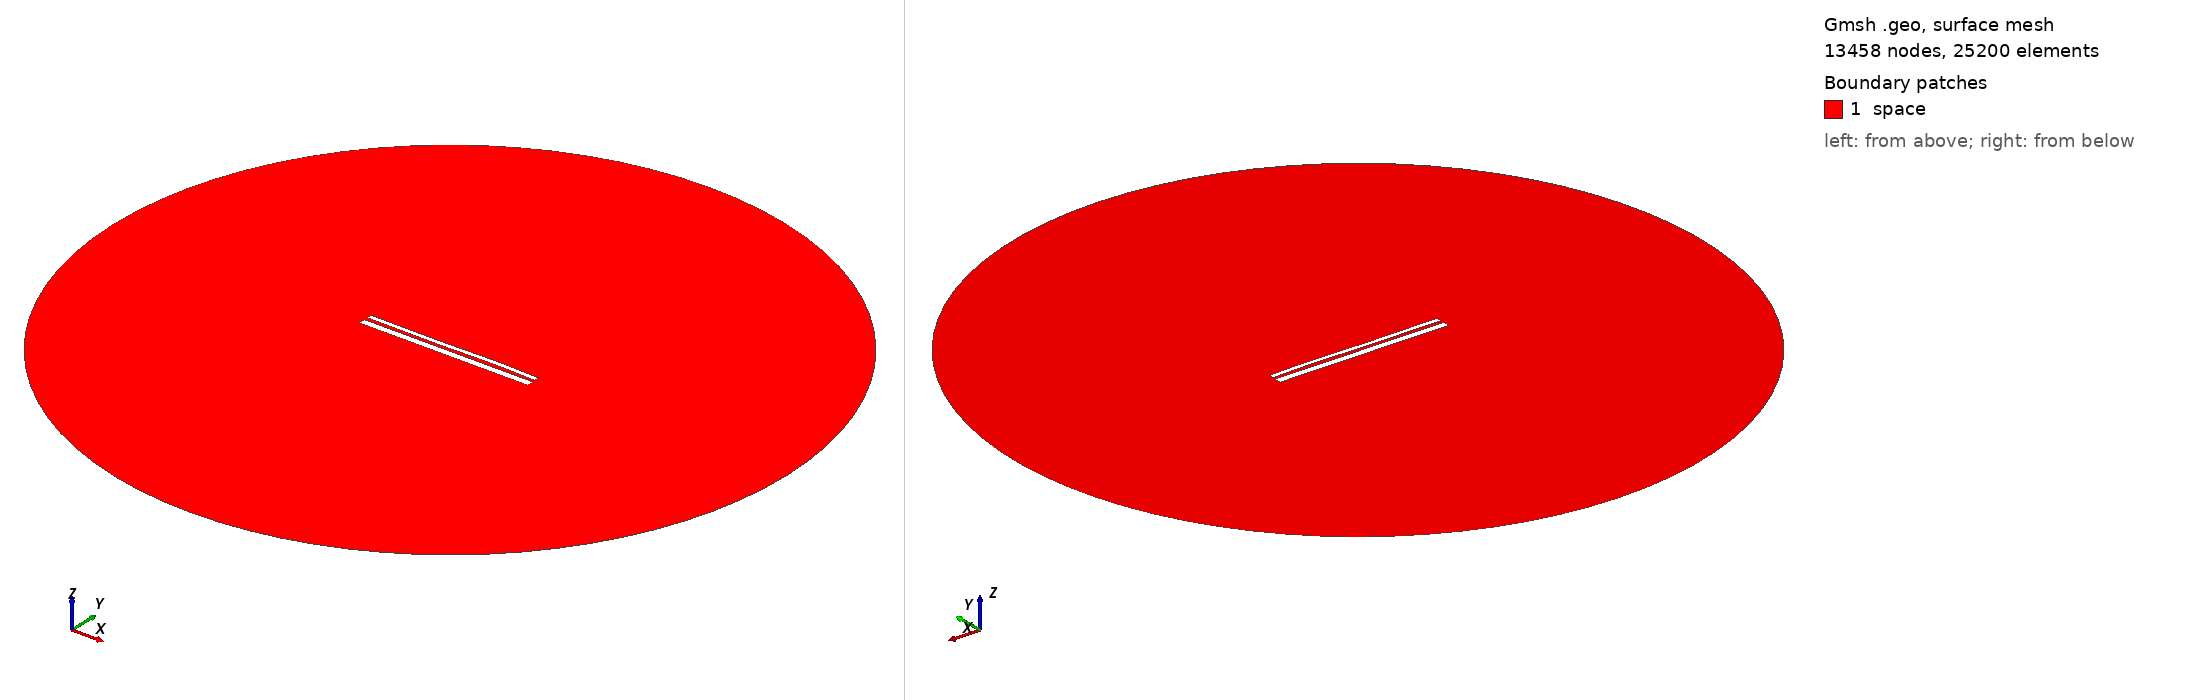

Gmsh geometry script, surface-meshed: 13458 nodes, 25200 surface elements. Boundary patches (legend numbers): 1 space. Left view from above one corner, right view from below the opposite corner. Legend entries are the model's physical surfaces. The drawing asked Gmsh for element sizes between 1% and 20% of the model's largest extent; the script's own settings can give other sizes.

=== 12804.geo (drawn) ===
//---------------------------------------
// Geometry kernel
//---------------------------------------

SetFactory("OpenCASCADE");



//---------------------------------------
// Parameters of the geometry
//---------------------------------------

// Overetch of the upper plate
overetch = 0.5;

// Distance between the plates
distance = 1.5;

// Discretization over the x axis (for the deformation)
nx = 50; 

// Length of the plate
L = 100 - overetch; 

// Number of modes
n = 4; 

// 1st mode coefficient
coeff(1) = 0.0;
beta(1) = 0.596864 * 3.1415926535 / L;

// 2nd mode coefficient
coeff(2) = 0.0;
beta(2) = 1.49418 * 3.1415926535 / L;

// 3rd mode coefficient
coeff(3) = -0.15;
beta(3) = 2.50025 * 3.1415926535 / L;

// 4th mode coefficient
coeff(4) = 0.07499999999999998;
beta(4) = 3.49999 * 3.1415926535 / L;



//---------------------------------------
// Upper plate (deformed rectangle)
//---------------------------------------

// Coordiantes of the upper plate
xmin = -50;
xmax = 50 - overetch;

// Height of the upper plate
yheight = 4 - 2 * overetch;

// Indexes of the points
UpperID[] = {};
LowerID[] = {};
LeftID[] = {};
RightID[] = {};

// Point index
p = 1;

// Horizontal edges
For i In {1:nx}
    x = xmin + (i-1)*(xmax - xmin)/(nx-1);

    y_bottom = distance / 2 + overetch;
    For j In {1:n}
        C = (Cosh(beta(j)*L) + Cos(beta(j)*L)) / (Sinh(beta(j)*L) + Sin(beta(j)*L));
        y_bottom  = y_bottom + coeff(j) * (Cosh(beta(j)*(x+50)) - Cos(beta(j)*(x+50)) - C * (Sinh(beta(j)*(x+50)) - Sin(beta(j)*(x+50))));
    EndFor

    y_top = y_bottom + yheight;

    Point(p) = {x, y_top, 0, 1.0};
    UpperID[i] = p;
    p = p + 1;

    Point(p) = {x, y_bottom, 0, 1.0};
    LowerID[i] = p;
    p = p + 1;
EndFor

// Create point lists
UpperPts[] = {}; LowerPts[] = {};
For i In {1:nx}
  UpperPts[] += {UpperID[i]};
  LowerPts[] += {LowerID[i]};
EndFor

// Build splines
Spline(1) = {UpperPts[]};
Spline(2) = {LowerPts[]};
Line(3) = {LowerPts[nx-1], UpperPts[nx-1]};
Line(4) = {LowerPts[0], UpperPts[0]};

// Build the plane surface
Curve Loop(1) = {2, 3, -1, -4};
Plane Surface(1) = {1};



//---------------------------------------
// Lower plate (rectangle)
//---------------------------------------

// Vertices
Point(1001) = {-50, -1, 0, 1.0};
Point(1002) = { 50, -1, 0, 1.0};
Point(1003) = { 50,  -5, 0, 1.0};
Point(1004) = {-50,  -5, 0, 1.0};

// Edges
Line(5) = {1001, 1002};
Line(6) = {1002, 1003};
Line(7) = {1003, 1004};
Line(8) = {1004, 1001};

// Plane surface
Line Loop(2) = {5, 6, 7, 8};
Plane Surface(2) = {2}; 



//---------------------------------------
// Outer (fictious) boundary
//---------------------------------------

// Points
Point(1005) = {0, 0, 0};       // Center
Point(1006) = {200, 0, 0};     // Start point
Point(1007) = {0, 200, 0};     // 90 degrees
Point(1008) = {-200, 0, 0};    // 180 degrees
Point(1009) = {0, -200, 0};    // 270 degrees

// Circle arcs (each needs start, center, end)
Circle(9) = {1006, 1005, 1007};
Circle(10) = {1007, 1005, 1008};
Circle(11) = {1008, 1005, 1009};
Circle(12) = {1009, 1005, 1006};

// Plane surface for the entire domain
Curve Loop(3) = {9, 10, 11, 12};
Surface(3) = {3};

// Subtract the plates from the whole domain to obtain the actual domain where we want to solve the equations
BooleanDifference{ Surface{3}; Delete; }{ Surface{1}; Surface{2}; Delete; }




//---------------------------------------
// Transfinite Lines/Curves
//---------------------------------------

// Set the number of points on the boundaries
r = 7;

// Plates
Transfinite Curve {1, 2} = 50*r Using Progression 1;
Transfinite Curve {3, 4} = 2*r Using Progression 1;
Transfinite Line {5, 7} = 50*r Using Progression 1;
Transfinite Line {6, 8} = 2*r Using Progression 1;

// Outer boundary
Transfinite Line {9, 10, 11, 12} = 20 Using Progression 1;



//---------------------------------------
// Physical groups
//---------------------------------------                

// Physical curves (boundaries)
Physical Line("force_segment", 10) = {2};
Physical Line("upper_plate", 11) = {1, 3, 4};
Physical Line("lower_plate", 12) = {5, 6, 7, 8};
Physical Line("boundary", 20) = {9, 10, 11, 12};

// Physical Surfaces
Physical Surface("space", 30) = {3};



//---------------------------------------
// 6. Generate the Mesh
//---------------------------------------

// 2D mesh generation
Mesh 2;
